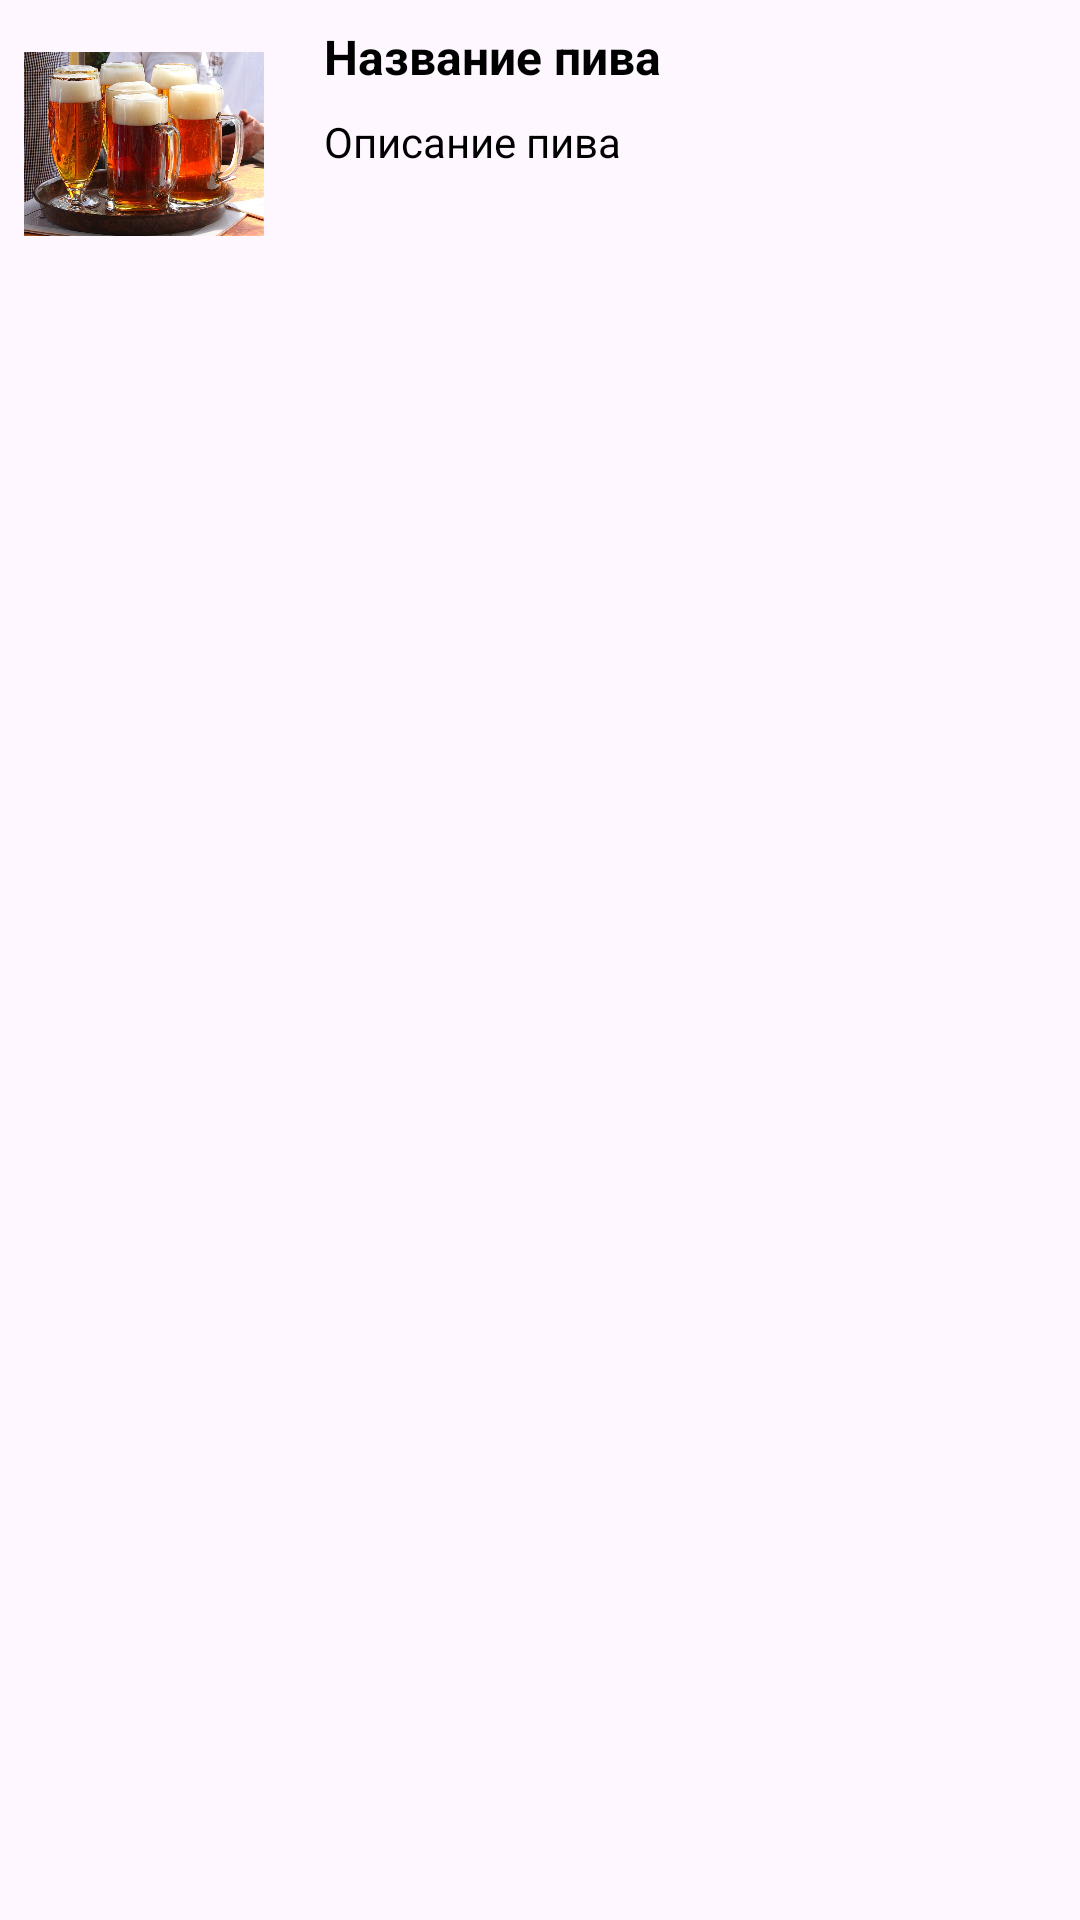

Layout XML and referenced resources for this Android screen:
<!-- AndroidManifest.xml: application theme Theme._8_android -->
<!-- res/layout/beer_item.xml -->
<?xml version="1.0" encoding="utf-8"?>
<androidx.constraintlayout.widget.ConstraintLayout
    xmlns:android="http://schemas.android.com/apk/res/android"
    xmlns:app="http://schemas.android.com/apk/res-auto"
    android:layout_width="match_parent"
    android:layout_height="wrap_content"
    android:padding="8dp">

    <com.google.android.material.imageview.ShapeableImageView
        android:id="@+id/imageBeer"
        android:layout_width="80dp"
        android:layout_height="80dp"
        android:src="@drawable/beer_placeholder"
        app:layout_constraintStart_toStartOf="parent"
        app:layout_constraintTop_toTopOf="parent" />

    <TextView
        android:id="@+id/txtTitle"
        android:layout_width="0dp"
        android:layout_height="wrap_content"
        android:layout_marginStart="20dp"
        android:text="Название пива"
        android:textColor="@color/black"
        android:textSize="16sp"
        android:textStyle="bold"
        app:layout_constraintEnd_toEndOf="parent"
        app:layout_constraintStart_toEndOf="@+id/imageBeer"
        app:layout_constraintTop_toTopOf="parent" />

    <TextView
        android:id="@+id/txtDescription"
        android:layout_width="0dp"
        android:layout_height="wrap_content"
        android:layout_marginStart="20dp"
        android:layout_marginTop="8dp"
        android:text="Описание пива"
        android:textColor="@color/black"
        android:textSize="14sp"
        app:layout_constraintEnd_toEndOf="parent"
        app:layout_constraintStart_toEndOf="@+id/imageBeer"
        app:layout_constraintTop_toBottomOf="@+id/txtTitle" />
</androidx.constraintlayout.widget.ConstraintLayout>
<!-- resources referenced by this layout -->
<resources>
  <!-- drawable beer_placeholder: jpg bitmap (drawable, 121498 bytes) -->
  <style name="Theme._8_android" parent="Base.Theme._8_android" />
  <style name="Base.Theme._8_android" parent="Theme.Material3.DayNight.NoActionBar">
          
          
      </style>
  <!-- not gathered from this repository: default colours our renderer supplied (Android Studio template values) -->
  <color name="black">#FF000000</color>
</resources>
